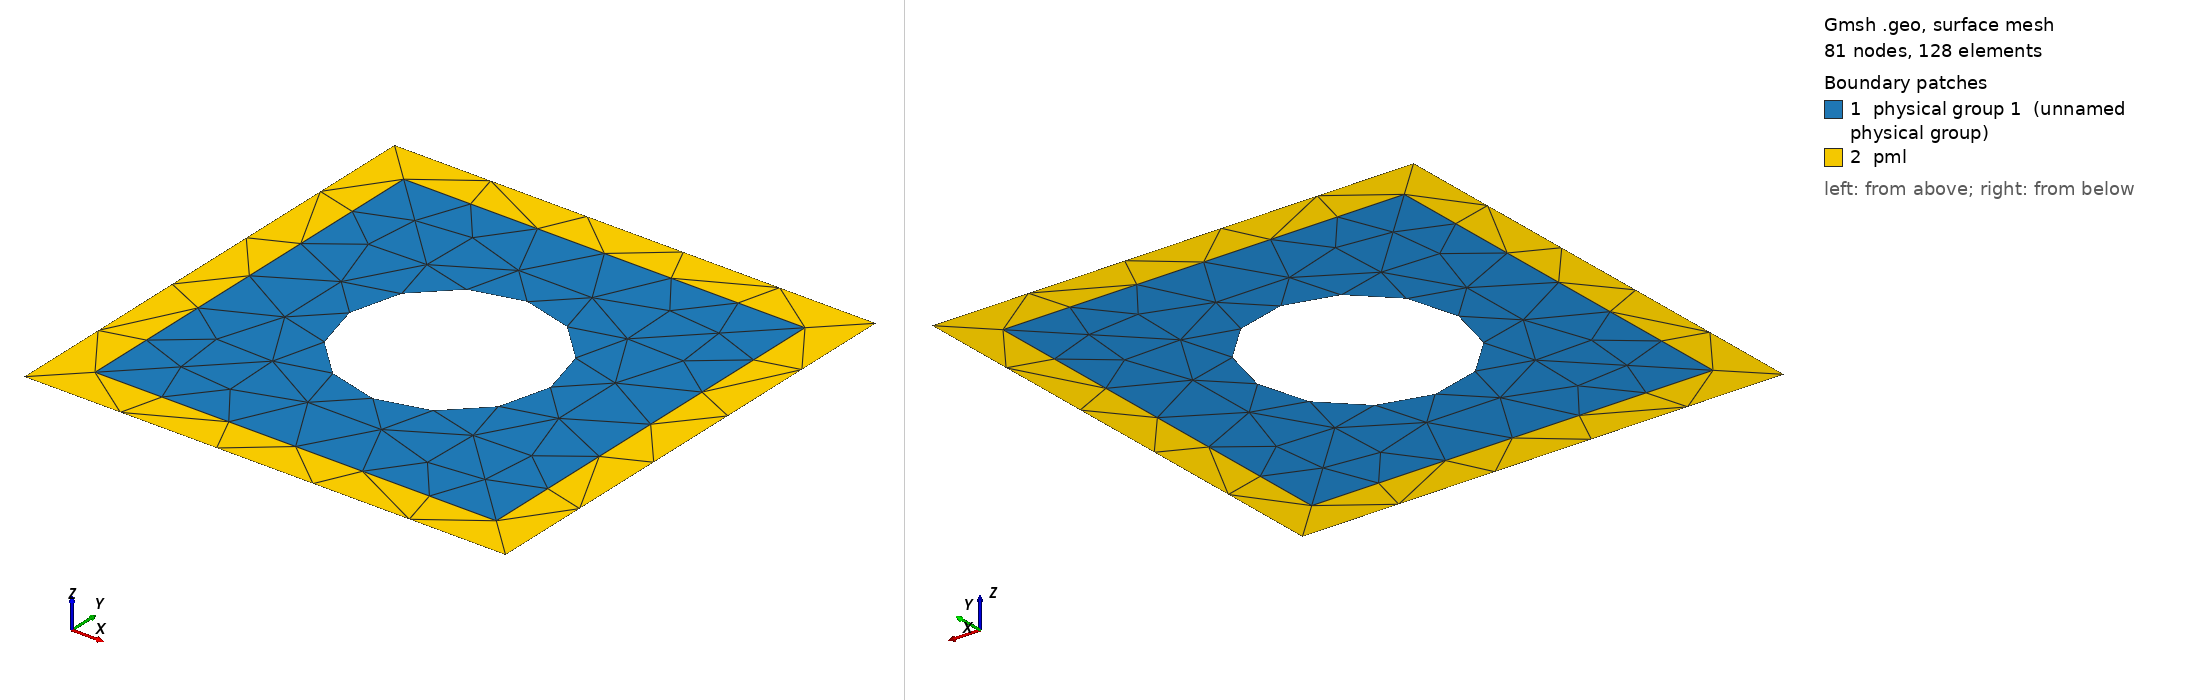

Gmsh geometry script, surface-meshed: 81 nodes, 128 surface elements. Boundary patches (legend numbers): 1 physical group 1 (unnamed physical group), 2 pml. Left view from above one corner, right view from below the opposite corner. Legend entries are the model's physical surfaces. The drawing asked Gmsh for element sizes between 1% and 20% of the model's largest extent; the script's own settings can give other sizes.

=== scatteringPML_02.geo (drawn) ===
//Mesh.MshFileVersion = 2.2;

// Points de la frontiere exterieure
Point(1) = {-1.2, -1.2, 0, 1.0};
Point(2) = {1.2, -1.2, 0, 1.0};
Point(3) = {1.2, 1.2, 0, 1.0};
Point(4) = {-1.2, 1.2, 0, 1.0};

// Points de la frontiere du disque
Point(5) = {0, -0.5, 0};
Point(6) = {0.5, 0, 0};
Point(7) = {0, 0.5, 0};
Point(8) = {-0.5, 0, 0};

// Centre du disque
Point(9) = {0, 0, 0};

// Points de la frontiere domaine-PML
Point(10) = {-1, -1, 0};
Point(11) = {1, -1, 0};
Point(12) = {1, 1, 0};
Point(13) = {-1, 1, 0};

// Frontiere exterieure
Line(1) = {1, 4};
Line(2) = {4, 3};
Line(3) = {3, 2};
Line(4) = {2, 1};
Curve Loop(1) = {1, 2, 3, 4};

// Disque
Circle(5) = {6, 9, 7};
Circle(6) = {7, 9, 8};
Circle(7) = {8, 9, 5};
Circle(8) = {5, 9, 6};
Curve Loop(2) = {5, 6, 7, 8};

// Frontiere domaine-PML
Line(9) = {10, 11};
Line(10) = {11, 12};
Line(11) = {12, 13};
Line(12) = {13, 10};
Curve Loop(3) = {11, 12, 9, 10};

// Definition des surfaces du domaine et PML
Plane Surface(1) = {3, 2};
Plane Surface(2) = {1, 3};

// Definition des elements physiques
Physical Curve("bd_pml", 1) = {1,2,3,4};
Physical Curve(2) = {5,6,7,8};
Physical Surface(1) = {1};
Physical Surface("pml", 2) = {2};
